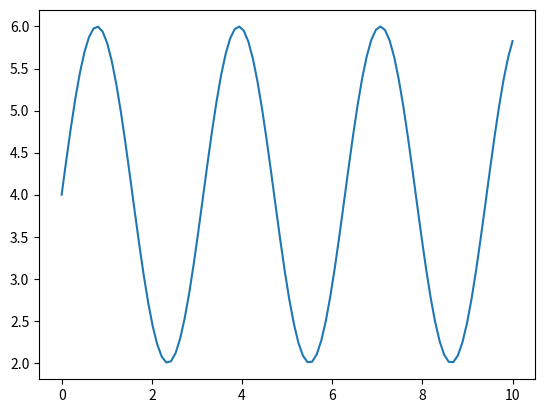

Source code (Python):
"""
https://matplotlib.org/stable/gallery/lines_bars_and_markers/simple_plot.html#sphx-glr-gallery-lines-bars-and-markers-simple-plot-py

"""
import matplotlib.pyplot as plt
import numpy as np

"""
# Data for plotting
t = np.arange(0.0, 2.0, 0.01)
s = 1 + np.sin(2 * np.pi * t)

print(t, "\n", s)

fig, ax = plt.subplots()
ax.plot(t, s)

ax.set( xlabel='time (s)',
        ylabel='voltage (mV)',
        title='About as simple as it gets, folks')
ax.grid()

# fig.savefig("test.png")
plt.show()
"""
# Otro test, mas basico
"""
https://matplotlib.org/stable/plot_types/basic/plot.html
"""

# Para verificar cuales son los style, puedo usar 
# print(plt.style.available)

#plt.style.use('_mpl-gallery')

# make data
x = np.linspace(0, 10, 100)
y = 4 + 2*np.sin(2*x)

# plot

plt.figure(2)
plt.plot(x,y)


plt.show()
